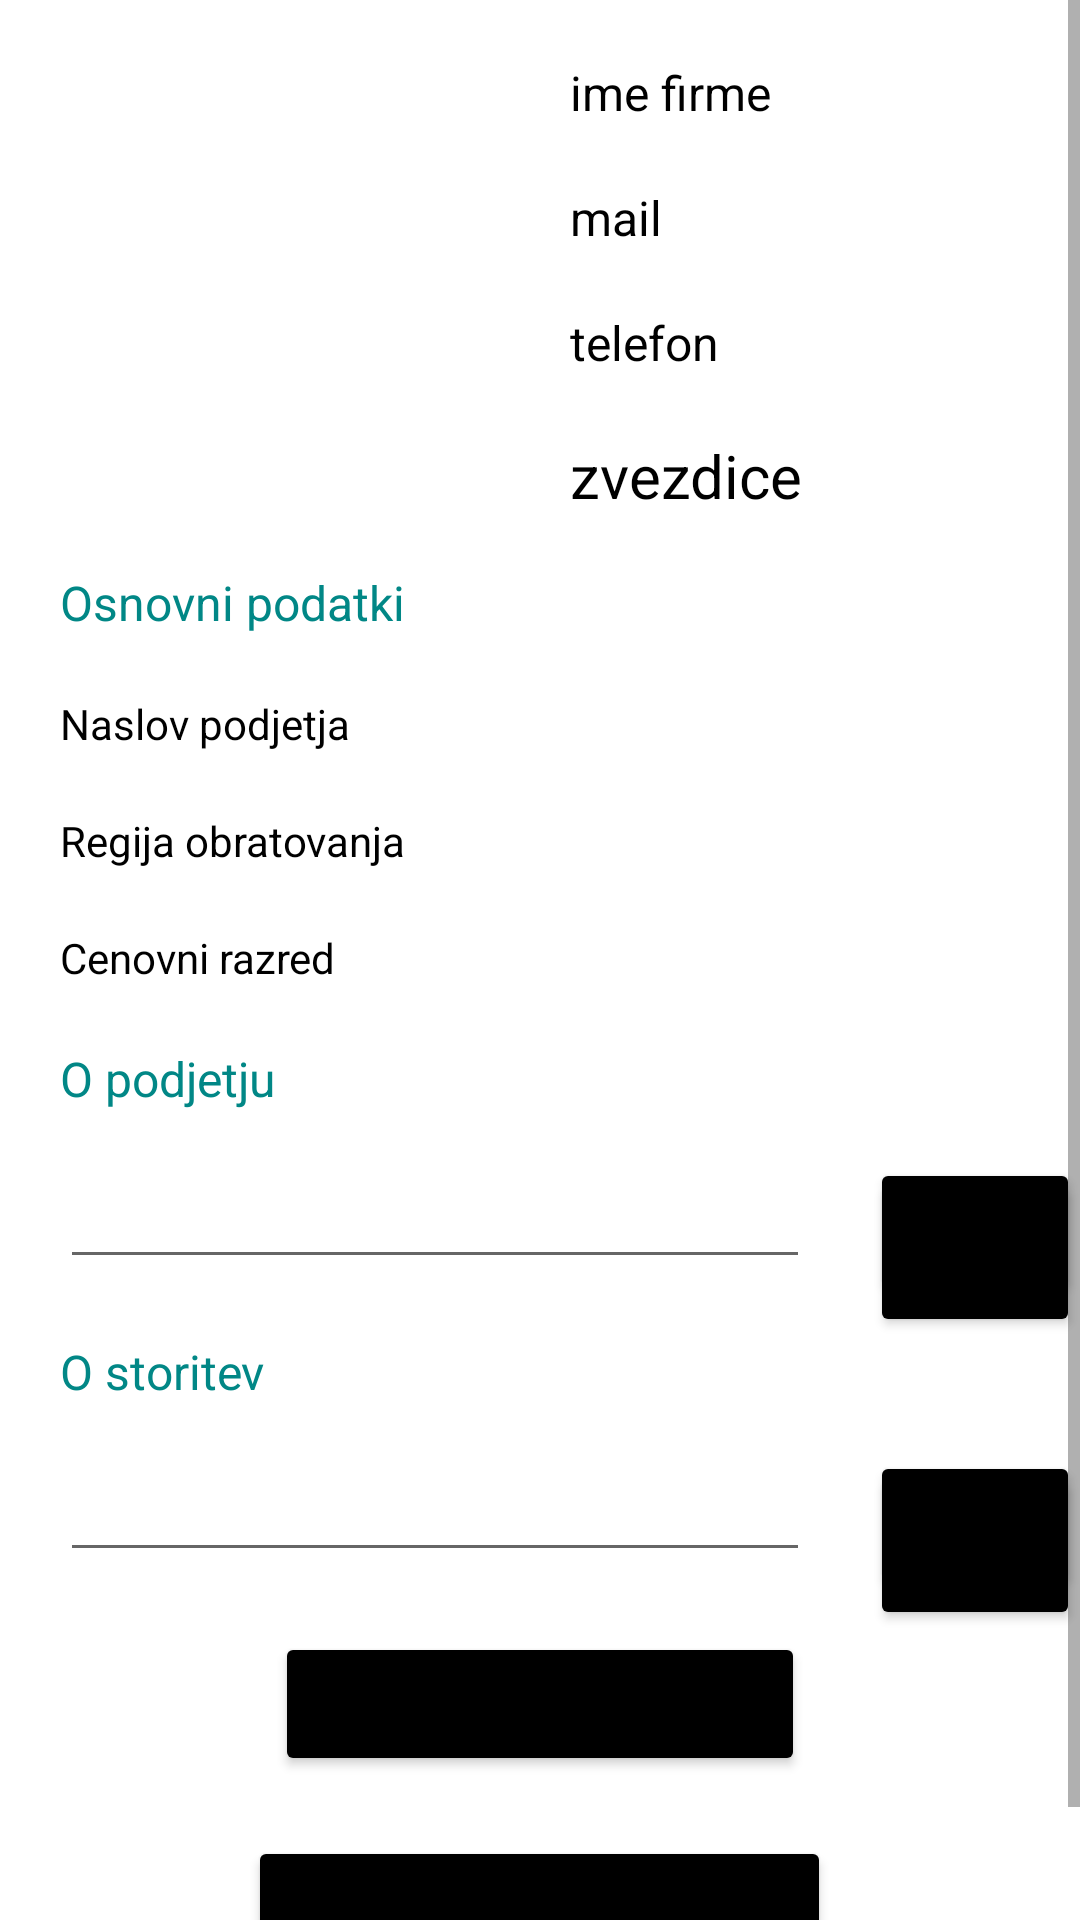

Reconstruct the res/layout file that produces this screen, plus the resources it refers to.
<!-- AndroidManifest.xml: application theme Theme.Obrtniki -->
<!-- res/layout/activity_profile_obrtnik.xml -->
<?xml version="1.0" encoding="utf-8"?>
<ScrollView xmlns:android="http://schemas.android.com/apk/res/android"
    xmlns:app="http://schemas.android.com/apk/res-auto"
    xmlns:tools="http://schemas.android.com/tools"
    android:layout_width="match_parent"
    android:layout_height="match_parent"
    android:orientation="vertical"
    android:scrollbarAlwaysDrawVerticalTrack="true">

    <RelativeLayout
        android:layout_height="match_parent"
        android:layout_width="match_parent"
        android:orientation="vertical">

        <ImageView
            android:id="@+id/imageView_profilna"
            android:layout_width="150dp"
            android:layout_height="150dp"
            android:layout_alignParentLeft="true"
            android:layout_alignParentTop="true"
            android:layout_margin="20dp"
            tools:srcCompat="@tools:sample/avatars" />

        <TextView
            android:id="@+id/textView_firma"
            android:layout_width="wrap_content"
            android:layout_height="wrap_content"
            android:layout_gravity="center_horizontal"
            android:layout_toEndOf="@+id/imageView_profilna"
            android:layout_marginTop="20dp"
            android:textColor="@color/black"
            android:textSize="16sp"
            android:text="ime firme" />

        <TextView
            android:id="@+id/textView_mail"
            android:layout_width="wrap_content"
            android:layout_height="wrap_content"
            android:layout_below="@id/textView_firma"
            android:layout_gravity="center_horizontal"
            android:layout_toEndOf="@+id/imageView_profilna"
            android:layout_marginTop="20dp"
            android:textSize="16sp"
            android:textColor="@color/black"
            android:text="mail" />

        <TextView
            android:id="@+id/textView_tel"
            android:layout_width="wrap_content"
            android:layout_height="wrap_content"
            android:layout_below="@id/textView_mail"
            android:layout_gravity="center_horizontal"
            android:layout_toEndOf="@+id/imageView_profilna"
            android:layout_marginTop="20dp"
            android:textColor="@color/black"
            android:textSize="16sp"
            android:text="telefon" />

        <TextView
            android:id="@+id/zvezda"
            android:layout_width="wrap_content"
            android:layout_height="wrap_content"
            android:layout_toEndOf="@+id/imageView_profilna"
            android:layout_below="@+id/textView_tel"
            android:layout_marginTop="20dp"
            android:textColor="@color/black"
            android:textSize="20sp"
            android:text="zvezdice" />

        <TextView
            android:id="@+id/osnovni"
            android:layout_width="wrap_content"
            android:layout_height="wrap_content"
            android:layout_below="@id/imageView_profilna"
            android:layout_alignParentStart="true"
            android:layout_marginStart="20dp"
            android:textSize="16sp"
            android:textColor="@color/teal_700"
            android:text="Osnovni podatki"/>

        <TextView
            android:id="@+id/textviewnaslov"
            android:layout_width="wrap_content"
            android:layout_height="wrap_content"
            android:layout_below="@+id/osnovni"
            android:layout_alignParentStart="true"
            android:layout_margin="20dp"
            android:textColor="@color/black"
            android:text="Naslov podjetja" />

        <TextView
            android:id="@+id/regijaobr"
            android:layout_width="wrap_content"
            android:layout_height="wrap_content"
            android:layout_below="@+id/textviewnaslov"
            android:layout_alignParentStart="true"
            android:layout_marginStart="20dp"
            android:textColor="@color/black"
            android:text="Regija obratovanja"/>

        <TextView
            android:id="@+id/textViewCR"
            android:layout_width="wrap_content"
            android:layout_height="wrap_content"
            android:layout_below="@+id/regijaobr"
            android:layout_alignParentStart="true"
            android:layout_margin="20dp"
            android:textColor="@color/black"
            android:text="Cenovni razred" />

        <TextView
            android:id="@+id/opodjetju"
            android:layout_width="wrap_content"
            android:layout_height="wrap_content"
            android:layout_below="@+id/textViewCR"
            android:layout_alignParentStart="true"
            android:layout_marginStart="20dp"
            android:text="O podjetju"
            android:textColor="@color/teal_700"
            android:textSize="16sp" />

        <EditText
            android:id="@+id/edittext_opis_podjetja"
            android:layout_width="250dp"
            android:layout_height="wrap_content"
            android:maxWidth="250dp"
            android:maxHeight="250dp"
            android:layout_below="@+id/opodjetju"
            android:layout_margin="20dp"
            android:textSize="14sp"
            android:inputType="none" />

        <Button
            android:id="@+id/button_uredi_op"
            android:layout_width="wrap_content"
            android:layout_height="wrap_content"
            android:layout_alignBaseline="@+id/edittext_opis_podjetja"
            android:layout_toEndOf="@+id/edittext_opis_podjetja"
            android:backgroundTint="@color/black"
            android:text="Uredi" />

        <Button
            android:id="@+id/button_shrani_op"
            android:layout_width="wrap_content"
            android:layout_height="wrap_content"
            android:layout_alignBaseline="@+id/edittext_opis_podjetja"
            android:layout_toEndOf="@+id/edittext_opis_podjetja"
            android:backgroundTint="@color/black"
            android:text="Shrani" />

        <TextView
            android:id="@+id/osotritvi"
            android:layout_width="wrap_content"
            android:layout_height="wrap_content"
            android:layout_below="@+id/edittext_opis_podjetja"
            android:layout_alignParentStart="true"
            android:layout_marginStart="20dp"
            android:textSize="16sp"
            android:textColor="@color/teal_700"
            android:text="O storitev" />

        <EditText
            android:id="@+id/edittext_opis_storitev"
            android:layout_width="250dp"
            android:layout_height="wrap_content"
            android:maxWidth="250dp"
            android:maxHeight="250dp"
            android:inputType="none"
            android:layout_alignParentStart="true"
            android:layout_below="@id/osotritvi"
            android:layout_margin="20dp"
            android:textSize="14sp"
            />

        <Button
            android:id="@+id/button_uredi_os"
            android:layout_width="wrap_content"
            android:layout_height="wrap_content"
            android:layout_alignBaseline="@+id/edittext_opis_storitev"
            android:layout_toEndOf="@+id/edittext_opis_storitev"
            android:backgroundTint="@color/black"
            android:text="Uredi" />

        <Button
            android:id="@+id/button_shrani_os"
            android:layout_width="wrap_content"
            android:layout_height="wrap_content"
            android:layout_alignBaseline="@+id/edittext_opis_storitev"
            android:layout_toEndOf="@+id/edittext_opis_storitev"
            android:backgroundTint="@color/black"
            android:text="Shrani" />

        <Button
            android:id="@+id/button_prikazi_slike"
            android:layout_width="wrap_content"
            android:layout_height="wrap_content"
            android:layout_below="@+id/edittext_opis_storitev"
            android:gravity="center_horizontal"
            android:layout_centerHorizontal="true"
            android:backgroundTint="@color/black"
            android:text="Prikaži galerijo slik" />

        <Button
            android:id="@+id/button_show_reviews"
            android:layout_width="wrap_content"
            android:layout_height="wrap_content"
            android:layout_below="@+id/button_prikazi_slike"
            android:layout_margin="20dp"
            android:gravity="center_horizontal"
            android:layout_centerHorizontal="true"
            android:backgroundTint="@color/black"
            android:text="Prikaži mnenja strank" />


        




</RelativeLayout>
</ScrollView>
<!-- resources referenced by this layout -->
<resources>
  <style name="Theme.Obrtniki" parent="Theme.MaterialComponents.DayNight.NoActionBar">
          
          <item name="colorPrimary">@color/black</item>
          <item name="colorPrimaryVariant">@color/black</item>
          <item name="colorOnPrimary">@color/white</item>
          
          <item name="colorSecondary">@color/teal_200</item>
          <item name="colorSecondaryVariant">@color/teal_700</item>
          <item name="colorOnSecondary">@color/black</item>
          
          <item name="android:statusBarColor" tools:targetApi="l">?attr/colorPrimaryVariant</item>
          
      </style>
  <!-- not gathered from this repository: default colours our renderer supplied (Android Studio template values) -->
  <color name="teal_200">#FF03DAC5</color>
  <color name="teal_700">#FF018786</color>
  <color name="black">#FF000000</color>
  <color name="white">#FFFFFFFF</color>
</resources>
